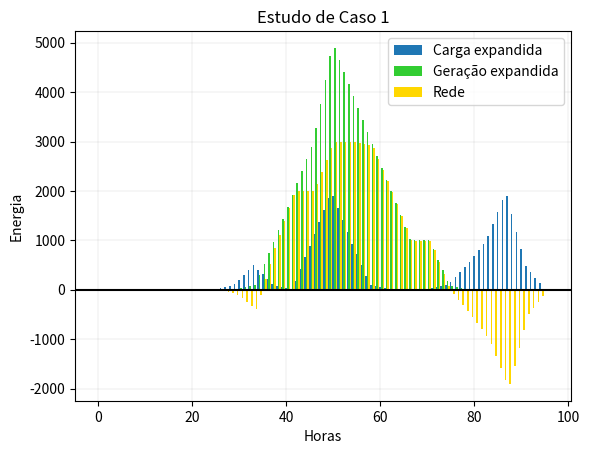

Recreate this plot in Python.
from matplotlib import pyplot as plt
import numpy as np
import csv

Horas = [i for i in np.linspace(0, 23.75, 96)]
Carga = [0, 0, 0, 0, 0, 0, 10, 100, 500, 100, 10, 1000, 2000, 1000, 100, 10, 10, 10, 100, 500, 1000, 2000, 500, 10]
GerSolar = [0, 0, 0, 0, 0, 0, 5, 10, 100, 1000, 2000, 3000, 5000, 4000, 3000, 2000, 1000, 1000, 100, 5, 0, 0, 0, 0]
Rede = [i - i for i in Horas]

# Interpolação
expanded_carga = np.interp(np.linspace(0, len(Carga) - 1, 96), range(len(Carga)), Carga)
expanded_geracao = np.interp(np.linspace(0, len(GerSolar) - 1, 96), range(len(GerSolar)), GerSolar)

def write_vectors_to_csv(Horas, expanded_carga , expanded_geracao, filename):
    # Verificar se o tamanho dos vetores é o mesmo
    if len(expanded_carga) != len(expanded_geracao):
        raise ValueError("TAMANHOS DOS VETORES DIFERENTES!")

    # juntar vetores
    rows = zip(Horas, expanded_carga, expanded_geracao)

    # Grava no arquivo csv
    with open(filename, 'w', newline='') as csvfile:
        writer = csv.writer(csvfile)
        writer.writerow(['Horas', 'Carga', 'Geracao'])  # Escrever cabecalhos
        writer.writerows(rows)

# Nome do arquivo
filename = 'Dados.csv'

# Insere vetores no arquivo CSV
write_vectors_to_csv(Horas, expanded_carga, expanded_geracao, filename)

print(f"Vetores inseridos no arquivo '{filename}' com sucesso.")
print(len(Horas))

for i in range(96):
    eRestante = expanded_carga[i] - expanded_geracao[i]
    Rede[i] = -eRestante


plt.bar([i for i in range(len(Horas))], expanded_carga, label='Carga expandida',width=0.33)
plt.bar([i + 0.33 for i in range(len(Horas))], expanded_geracao, label='Geração expandida', color='limegreen',width=0.33)
plt.bar([i + 0.66 for i in range(len(Horas))], Rede, label='Rede', color='gold',width=0.33)
plt.axhline(0, color='black', linestyle='-')
plt.xlabel("Horas")
plt.ylabel("Energia")
plt.title("Estudo de Caso 1")
plt.grid(color="grey", linestyle="-", linewidth=0.1)
plt.legend()
plt.show()
